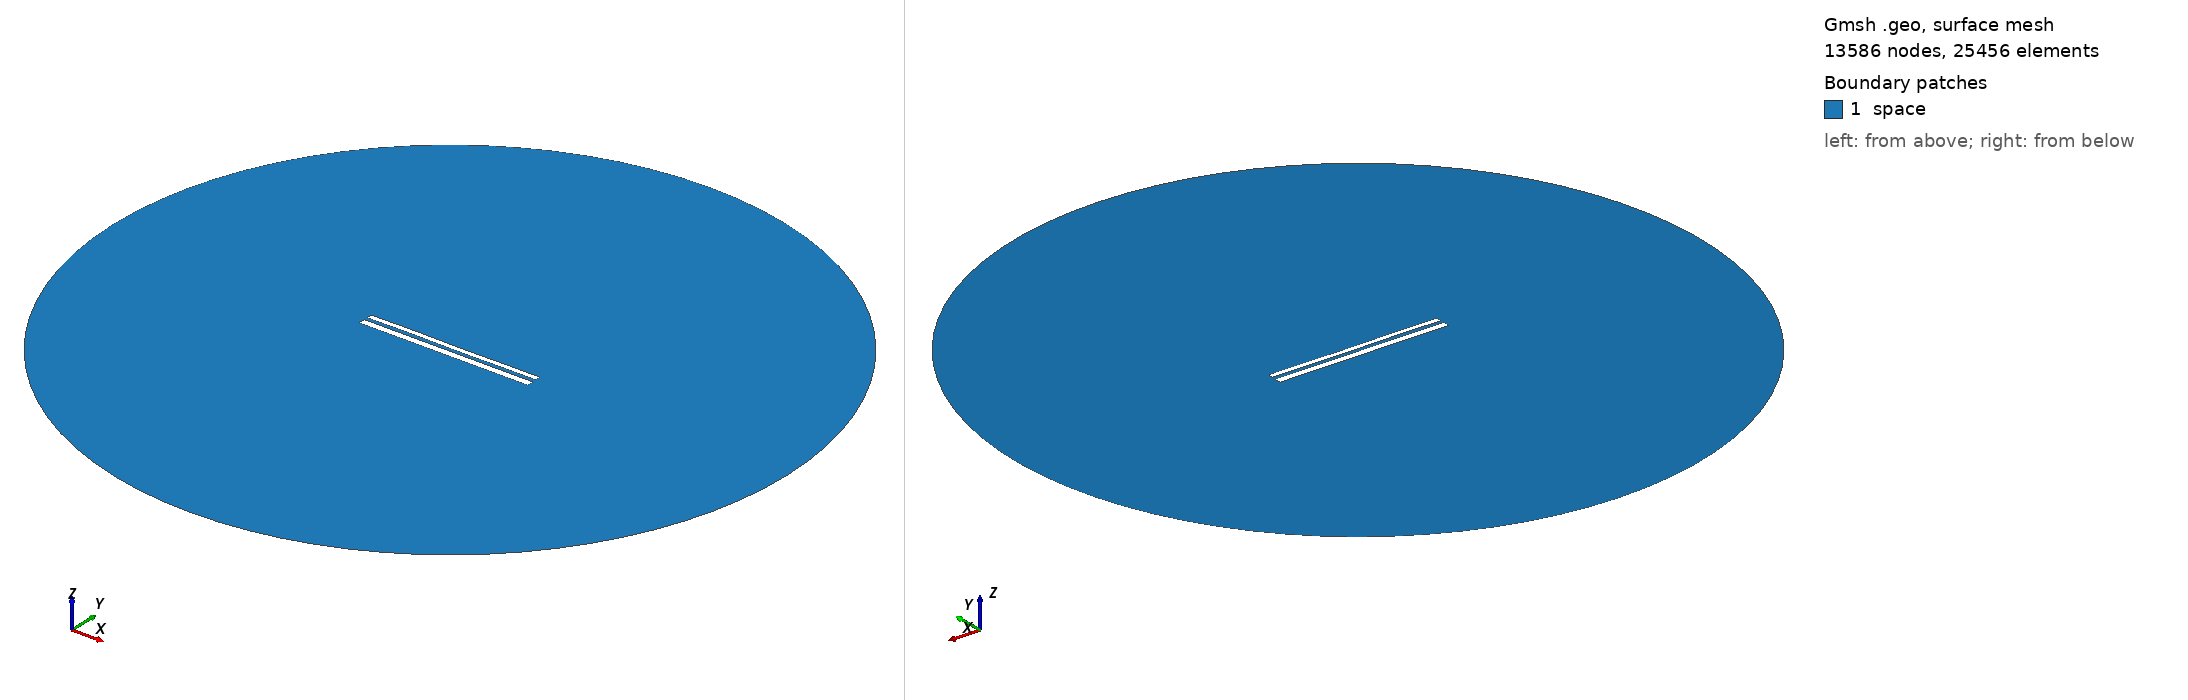

Gmsh geometry script, surface-meshed: 13586 nodes, 25456 surface elements. Boundary patches (legend numbers): 1 space. Left view from above one corner, right view from below the opposite corner. Legend entries are the model's physical surfaces. The drawing asked Gmsh for element sizes between 1% and 20% of the model's largest extent; the script's own settings can give other sizes.

=== 10444.geo (drawn) ===
//---------------------------------------
// Geometry kernel
//---------------------------------------

SetFactory("OpenCASCADE");



//---------------------------------------
// Parameters of the geometry
//---------------------------------------

// Overetch of the upper plate
overetch = 0.375;

// Distance between the plates
distance = 1.75;

// Discretization over the x axis (for the deformation)
nx = 50; 

// Length of the plate
L = 100 - overetch; 

// Number of modes
n = 4; 

// 1st mode coefficient
coeff(1) = 0.07499999999999998;
beta(1) = 0.596864 * 3.1415926535 / L;

// 2nd mode coefficient
coeff(2) = 0.0;
beta(2) = 1.49418 * 3.1415926535 / L;

// 3rd mode coefficient
coeff(3) = 0.07499999999999998;
beta(3) = 2.50025 * 3.1415926535 / L;

// 4th mode coefficient
coeff(4) = 0.07499999999999998;
beta(4) = 3.49999 * 3.1415926535 / L;



//---------------------------------------
// Upper plate (deformed rectangle)
//---------------------------------------

// Coordiantes of the upper plate
xmin = -50;
xmax = 50 - overetch;

// Height of the upper plate
yheight = 4 - 2 * overetch;

// Indexes of the points
UpperID[] = {};
LowerID[] = {};
LeftID[] = {};
RightID[] = {};

// Point index
p = 1;

// Horizontal edges
For i In {1:nx}
    x = xmin + (i-1)*(xmax - xmin)/(nx-1);

    y_bottom = distance / 2 + overetch;
    For j In {1:n}
        C = (Cosh(beta(j)*L) + Cos(beta(j)*L)) / (Sinh(beta(j)*L) + Sin(beta(j)*L));
        y_bottom  = y_bottom + coeff(j) * (Cosh(beta(j)*(x+50)) - Cos(beta(j)*(x+50)) - C * (Sinh(beta(j)*(x+50)) - Sin(beta(j)*(x+50))));
    EndFor

    y_top = y_bottom + yheight;

    Point(p) = {x, y_top, 0, 1.0};
    UpperID[i] = p;
    p = p + 1;

    Point(p) = {x, y_bottom, 0, 1.0};
    LowerID[i] = p;
    p = p + 1;
EndFor

// Create point lists
UpperPts[] = {}; LowerPts[] = {};
For i In {1:nx}
  UpperPts[] += {UpperID[i]};
  LowerPts[] += {LowerID[i]};
EndFor

// Build splines
Spline(1) = {UpperPts[]};
Spline(2) = {LowerPts[]};
Line(3) = {LowerPts[nx-1], UpperPts[nx-1]};
Line(4) = {LowerPts[0], UpperPts[0]};

// Build the plane surface
Curve Loop(1) = {2, 3, -1, -4};
Plane Surface(1) = {1};



//---------------------------------------
// Lower plate (rectangle)
//---------------------------------------

// Vertices
Point(1001) = {-50, -1, 0, 1.0};
Point(1002) = { 50, -1, 0, 1.0};
Point(1003) = { 50,  -5, 0, 1.0};
Point(1004) = {-50,  -5, 0, 1.0};

// Edges
Line(5) = {1001, 1002};
Line(6) = {1002, 1003};
Line(7) = {1003, 1004};
Line(8) = {1004, 1001};

// Plane surface
Line Loop(2) = {5, 6, 7, 8};
Plane Surface(2) = {2}; 



//---------------------------------------
// Outer (fictious) boundary
//---------------------------------------

// Points
Point(1005) = {0, 0, 0};       // Center
Point(1006) = {200, 0, 0};     // Start point
Point(1007) = {0, 200, 0};     // 90 degrees
Point(1008) = {-200, 0, 0};    // 180 degrees
Point(1009) = {0, -200, 0};    // 270 degrees

// Circle arcs (each needs start, center, end)
Circle(9) = {1006, 1005, 1007};
Circle(10) = {1007, 1005, 1008};
Circle(11) = {1008, 1005, 1009};
Circle(12) = {1009, 1005, 1006};

// Plane surface for the entire domain
Curve Loop(3) = {9, 10, 11, 12};
Surface(3) = {3};

// Subtract the plates from the whole domain to obtain the actual domain where we want to solve the equations
BooleanDifference{ Surface{3}; Delete; }{ Surface{1}; Surface{2}; Delete; }




//---------------------------------------
// Transfinite Lines/Curves
//---------------------------------------

// Set the number of points on the boundaries
r = 7;

// Plates
Transfinite Curve {1, 2} = 50*r Using Progression 1;
Transfinite Curve {3, 4} = 2*r Using Progression 1;
Transfinite Line {5, 7} = 50*r Using Progression 1;
Transfinite Line {6, 8} = 2*r Using Progression 1;

// Outer boundary
Transfinite Line {9, 10, 11, 12} = 20 Using Progression 1;



//---------------------------------------
// Physical groups
//---------------------------------------                

// Physical curves (boundaries)
Physical Line("force_segment", 10) = {2};
Physical Line("upper_plate", 11) = {1, 3, 4};
Physical Line("lower_plate", 12) = {5, 6, 7, 8};
Physical Line("boundary", 20) = {9, 10, 11, 12};

// Physical Surfaces
Physical Surface("space", 30) = {3};



//---------------------------------------
// 6. Generate the Mesh
//---------------------------------------

// 2D mesh generation
Mesh 2;
